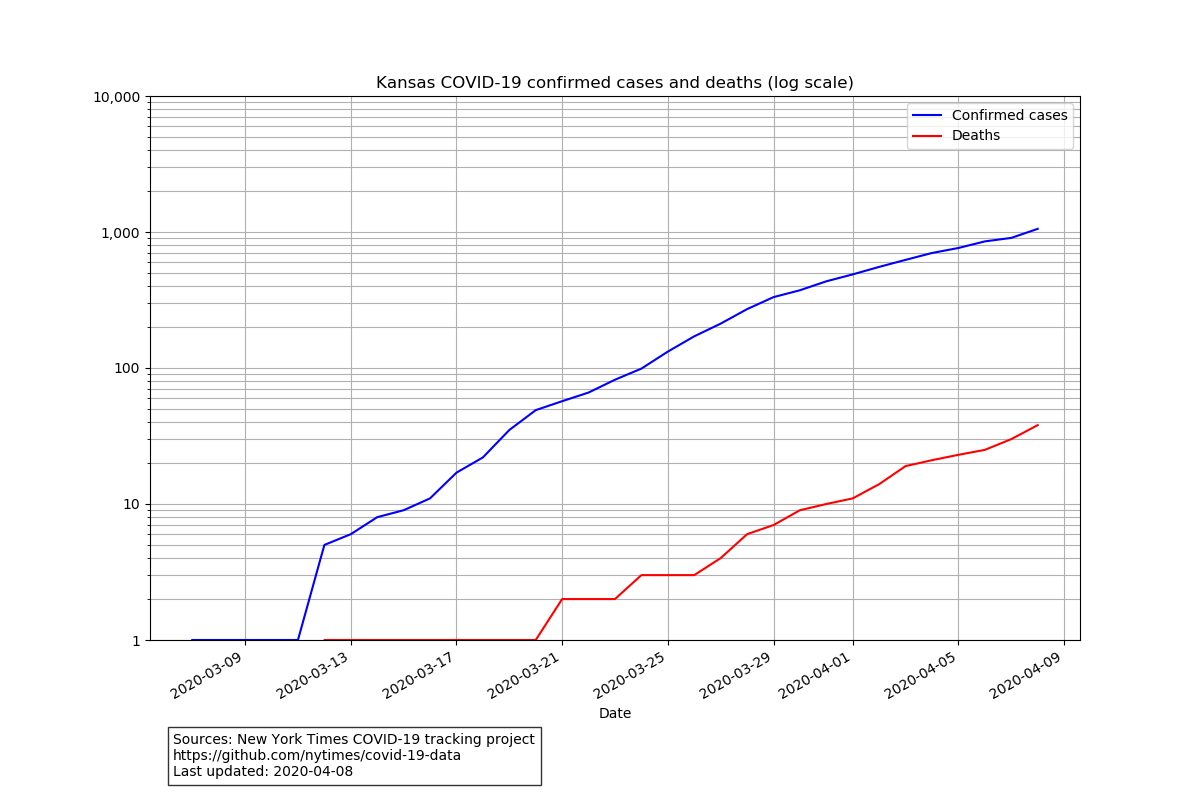

Values plotted in this chart, from the file beside it:
date, cases, deaths
2020-03-07, 1, 0
2020-03-08, 1, 0
2020-03-09, 1, 0
2020-03-10, 1, 0
2020-03-11, 1, 0
2020-03-12, 5, 1
2020-03-13, 6, 1
2020-03-14, 8, 1
2020-03-15, 9, 1
2020-03-16, 11, 1
2020-03-17, 17, 1
2020-03-18, 22, 1
2020-03-19, 35, 1
2020-03-20, 49, 1
2020-03-21, 57, 2
2020-03-22, 66, 2
2020-03-23, 82, 2
2020-03-24, 99, 3
2020-03-25, 132, 3
2020-03-26, 171, 3
2020-03-27, 212, 4
2020-03-28, 271, 6
2020-03-29, 332, 7
2020-03-30, 373, 9
2020-03-31, 434, 10
2020-04-01, 488, 11
2020-04-02, 554, 14
2020-04-03, 624, 19
2020-04-04, 701, 21
2020-04-05, 763, 23
2020-04-06, 853, 25
2020-04-07, 905, 30
2020-04-08, 1055, 38
